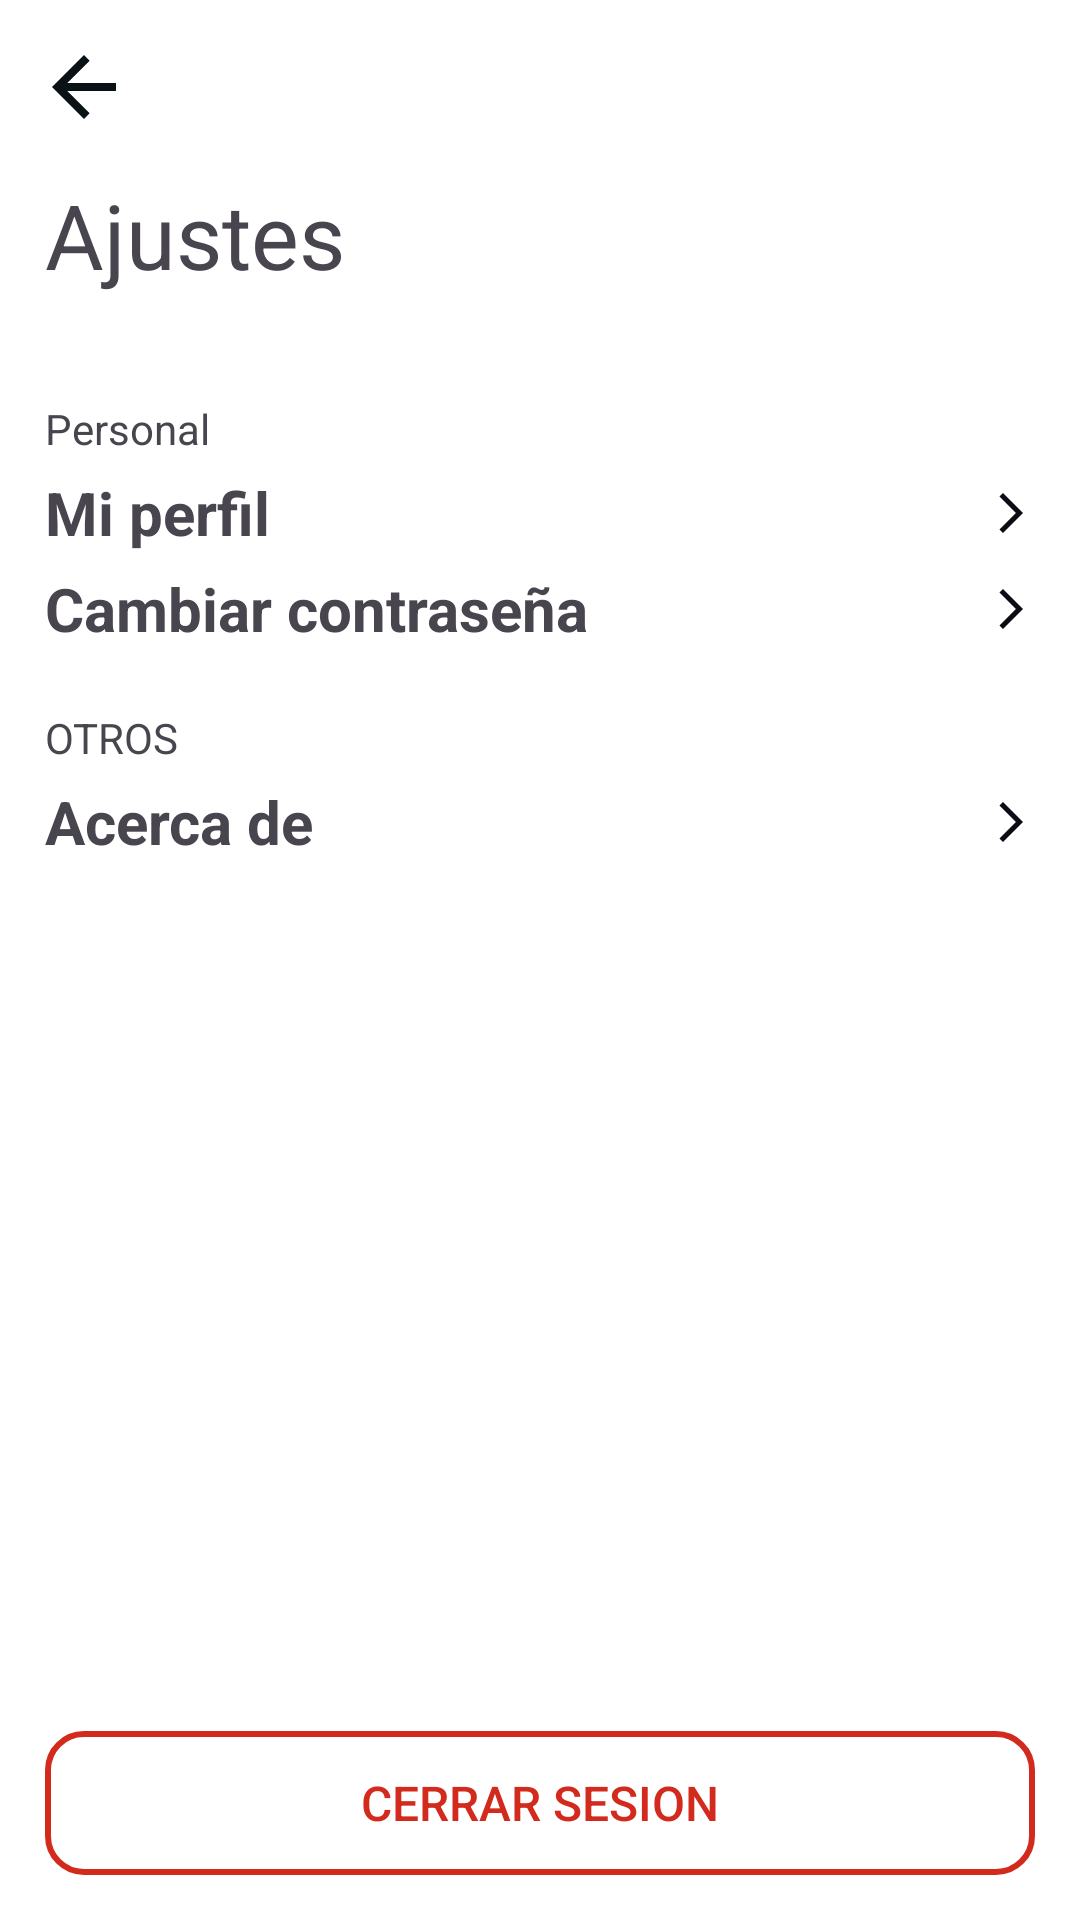

Layout XML and referenced resources for this Android screen:
<!-- AndroidManifest.xml: application theme Theme.Notionaryv1 -->
<!-- res/layout/activity_settings.xml -->
<?xml version="1.0" encoding="utf-8"?>
<androidx.constraintlayout.widget.ConstraintLayout xmlns:android="http://schemas.android.com/apk/res/android"
    xmlns:app="http://schemas.android.com/apk/res-auto"
    xmlns:tools="http://schemas.android.com/tools"
    android:id="@+id/main"
    android:layout_width="match_parent"
    android:layout_height="match_parent"
    android:background="@color/white"
    tools:context=".SettingsActivity">
    <androidx.appcompat.widget.Toolbar
        android:id="@+id/toolbar"
        android:layout_width="0dp"
        android:layout_height="58dp"
        android:theme="@style/ThemeOverlay.AppCompat.Dark.ActionBar"
        app:layout_constraintTop_toTopOf="parent"
        app:layout_constraintStart_toStartOf="parent"
        app:layout_constraintEnd_toEndOf="parent"
        app:title=""
        app:titleTextAppearance="@style/CustomToolbarTitle"
        app:navigationIcon="@drawable/baseline_arrow_back_24"
        app:menu="@menu/toolbar_add_menu">
    </androidx.appcompat.widget.Toolbar>
    <TextView
        android:id="@+id/txt_settings"
        android:layout_width="match_parent"
        android:layout_height="wrap_content"
        android:text="Ajustes"
        android:layout_marginStart="15dp"
        android:layout_marginEnd="15dp"
        android:textSize="30sp"
        app:layout_constraintTop_toBottomOf="@+id/toolbar"/>
    <LinearLayout
        android:layout_width="match_parent"
        android:layout_height="wrap_content"
        android:orientation="vertical"
        android:layout_marginStart="15dp"
        android:layout_marginEnd="15dp"
        android:layout_marginTop="15dp"
        app:layout_constraintTop_toBottomOf="@+id/txt_settings">

        <View
            android:layout_width="match_parent"
            android:layout_height="20dp"/>
        <LinearLayout
            android:layout_width="match_parent"
            android:layout_height="wrap_content"
            android:orientation="vertical"
            app:layout_constraintTop_toBottomOf="parent">
            <TextView
                android:id="@+id/txt_personal"
                android:layout_width="match_parent"
                android:layout_height="wrap_content"
                android:text="Personal"/>
            <View
                android:layout_width="match_parent"
                android:layout_height="5dp"/>
            <androidx.constraintlayout.widget.ConstraintLayout
                android:id="@+id/btn_to_profile"
                android:layout_width="match_parent"
                android:layout_height="wrap_content"
                android:orientation="horizontal"
                android:clickable="true">
                <TextView
                    android:id="@+id/txt_opt_4"
                    android:layout_width="wrap_content"
                    android:layout_height="wrap_content"
                    android:text="Mi perfil"
                    android:textStyle="bold"
                    android:textSize="20sp"
                    app:layout_constraintTop_toTopOf="parent"
                    app:layout_constraintBottom_toBottomOf="parent"
                    app:layout_constraintStart_toStartOf="parent"/>
                <ImageView
                    android:id="@+id/txt_img_8"
                    android:layout_width="16dp"
                    android:layout_height="16dp"
                    android:src="@drawable/ic_arrow_right"
                    app:layout_constraintTop_toTopOf="parent"
                    app:layout_constraintBottom_toBottomOf="parent"
                    app:layout_constraintEnd_toEndOf="parent"/>
            </androidx.constraintlayout.widget.ConstraintLayout>
            <View
                android:layout_width="match_parent"
                android:layout_height="5dp"/>
            <androidx.constraintlayout.widget.ConstraintLayout
                android:id="@+id/btn_open_change_password"
                android:layout_width="match_parent"
                android:layout_height="wrap_content"
                android:orientation="horizontal"
                android:clickable="true">
                <TextView
                    android:id="@+id/txt_opt_8"
                    android:layout_width="wrap_content"
                    android:layout_height="wrap_content"
                    android:text="Cambiar contraseña"
                    android:textStyle="bold"
                    android:textSize="20sp"
                    app:layout_constraintTop_toTopOf="parent"
                    app:layout_constraintBottom_toBottomOf="parent"
                    app:layout_constraintStart_toStartOf="parent"/>
                <ImageView
                    android:id="@+id/txt_img_9"
                    android:layout_width="16dp"
                    android:layout_height="16dp"
                    android:src="@drawable/ic_arrow_right"
                    app:layout_constraintTop_toTopOf="parent"
                    app:layout_constraintBottom_toBottomOf="parent"
                    app:layout_constraintEnd_toEndOf="parent"/>
            </androidx.constraintlayout.widget.ConstraintLayout>
        </LinearLayout>
        <View
            android:layout_width="match_parent"
            android:layout_height="20dp"/>
        <LinearLayout
            android:layout_width="match_parent"
            android:layout_height="wrap_content"
            android:orientation="vertical"
            app:layout_constraintTop_toBottomOf="parent">
            <TextView
                android:id="@+id/txt_otros"
                android:layout_width="match_parent"
                android:layout_height="wrap_content"
                android:text="OTROS"/>
            <View
                android:layout_width="match_parent"
                android:layout_height="5dp"/>
            <androidx.constraintlayout.widget.ConstraintLayout
                android:clickable="true"
                android:layout_width="match_parent"
                android:layout_height="wrap_content"
                android:id="@+id/btn_open_about"
                android:orientation="horizontal">
                <TextView
                    android:id="@+id/txt_opt_6"
                    android:layout_width="wrap_content"
                    android:layout_height="wrap_content"
                    android:text="Acerca de"
                    android:textStyle="bold"
                    android:textSize="20sp"
                    app:layout_constraintTop_toTopOf="parent"
                    app:layout_constraintBottom_toBottomOf="parent"
                    app:layout_constraintStart_toStartOf="parent"/>
                <ImageView
                    android:id="@+id/txt_img_6"
                    android:layout_width="16dp"
                    android:layout_height="16dp"
                    android:src="@drawable/ic_arrow_right"
                    app:layout_constraintTop_toTopOf="parent"
                    app:layout_constraintBottom_toBottomOf="parent"
                    app:layout_constraintEnd_toEndOf="parent"/>
            </androidx.constraintlayout.widget.ConstraintLayout>
        </LinearLayout>
    </LinearLayout>

    <Button
        android:id="@+id/btn_to_logout"
        android:text="Cerrar Sesion"
        android:layout_height="wrap_content"
        android:textSize="16sp"
        android:layout_width="match_parent"
        android:paddingVertical="12dp"
        android:layout_marginStart="15dp"
        android:layout_marginEnd="15dp"
        android:layout_marginBottom="15dp"
        app:backgroundTint="@null"
        android:background="@drawable/button_secondary_negative"
        android:textColor="#D32A1E"
        app:layout_constraintBottom_toBottomOf="parent"/>

</androidx.constraintlayout.widget.ConstraintLayout>
<!-- resources referenced by this layout -->
<resources>
  <color name="white">#FFFFFFFF</color>
  <!-- drawable baseline_arrow_back_24 (drawable) -->
  <vector xmlns:android="http://schemas.android.com/apk/res/android" android:autoMirrored="true" android:height="32dp" android:tint="#0B1215" android:viewportHeight="24" android:viewportWidth="24" android:width="32dp">
        
      <path android:fillColor="@android:color/white" android:pathData="M20,11H7.83l5.59,-5.59L12,4l-8,8 8,8 1.41,-1.41L7.83,13H20v-2z"/>
      
  </vector>
  <!-- drawable button_secondary_negative (drawable) -->
  <?xml version="1.0" encoding="utf-8"?>
  <shape xmlns:android="http://schemas.android.com/apk/res/android">
      <stroke
          android:width="2dp"
          android:color="#D32A1E" />
      <corners android:radius="12dp" />
  </shape>
  <!-- drawable ic_arrow_right (drawable) -->
  <vector xmlns:android="http://schemas.android.com/apk/res/android" android:autoMirrored="true" android:height="24dp" android:tint="#0E0B15" android:viewportHeight="24" android:viewportWidth="24" android:width="24dp">
        
      <path android:fillColor="@android:color/white" android:pathData="M6.23,20.23l1.77,1.77l10,-10l-10,-10l-1.77,1.77l8.23,8.23z"/>
      
  </vector>
  <style name="CustomToolbarTitle" parent="TextAppearance.AppCompat.Widget.ActionBar.Title">
          <item name="android:textColor">@android:color/white</item>
  
          <item name="android:textSize">24sp</item>
          <item name="android:gravity">center</item>
      </style>
  <style name="Theme.Notionaryv1" parent="Base.Theme.Notionaryv1" />
  <style name="Base.Theme.Notionaryv1" parent="Theme.Material3.DayNight.NoActionBar">
           Customize your light theme here.
  
           <item name="colorPrimary">@color/primary</item>
      </style>
  <color name="primary">#625BC3</color>
</resources>
